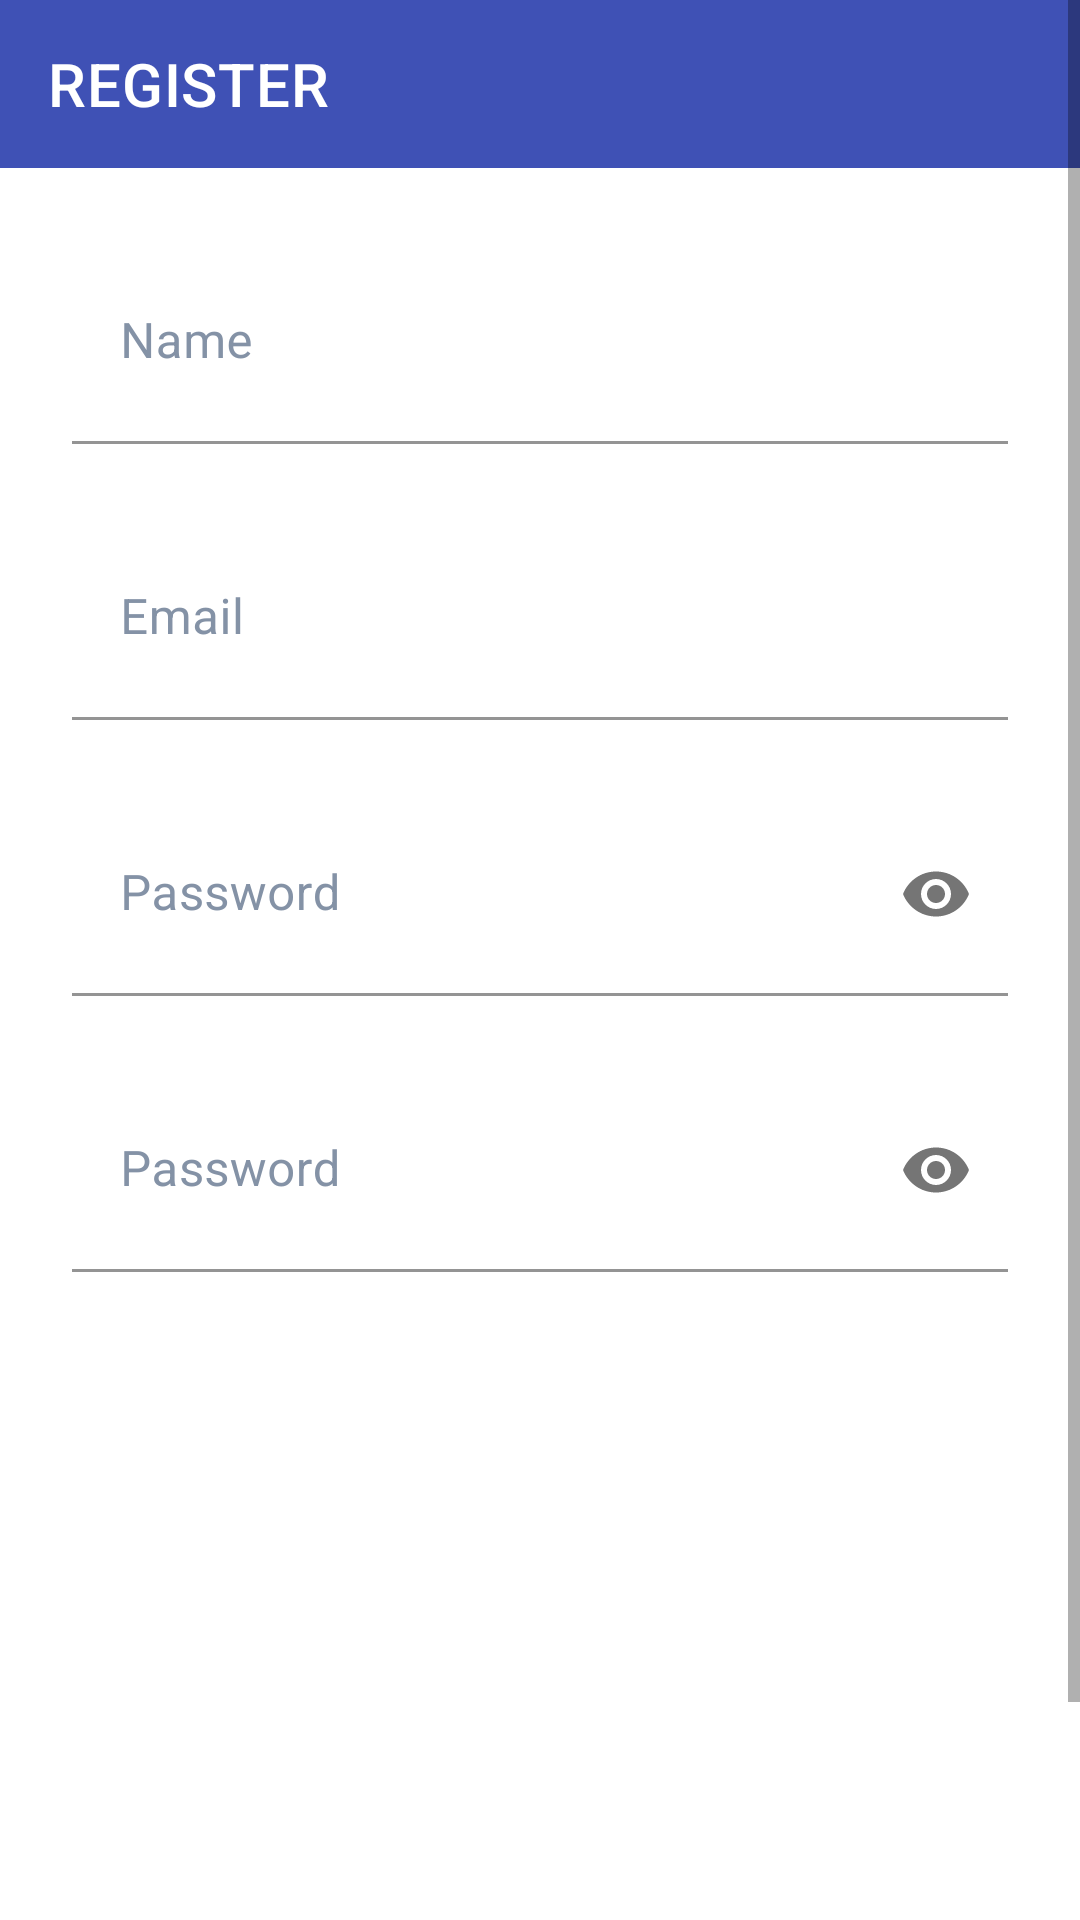

This screen was rendered from an Android layout file. Write that file and the resources it references.
<!-- AndroidManifest.xml: application theme Theme.AndroidCore.Day -->
<!-- res/layout/activity_cadastro.xml -->
<?xml version="1.0" encoding="utf-8"?>
<LinearLayout xmlns:android="http://schemas.android.com/apk/res/android"
    xmlns:app="http://schemas.android.com/apk/res-auto"
    xmlns:tools="http://schemas.android.com/tools"
    android:layout_width="match_parent"
    android:layout_height="match_parent"
    android:orientation="vertical"
    tools:context=".CadastroActivity">

    <ScrollView
        android:layout_width="match_parent"
        android:layout_height="match_parent">

        <LinearLayout
            android:layout_width="match_parent"
            android:layout_height="wrap_content"
            android:orientation="vertical">

            <com.google.android.material.appbar.MaterialToolbar
                android:id="@+id/tbCadastro"
                android:layout_width="match_parent"
                android:layout_height="wrap_content"
                android:background="@color/app_bar"
                app:navigationIcon="@drawable/ic_baseline_arrow_back_24"
                app:title="@string/register"
                app:titleTextColor="@color/white" />

            <com.google.android.material.textfield.TextInputLayout
                android:id="@+id/tiNameRegister"
                android:layout_width="match_parent"
                android:layout_height="wrap_content"
                android:layout_marginLeft="@dimen/margin_lados_login"
                android:layout_marginTop="@dimen/margin_lados_login"
                android:layout_marginRight="@dimen/margin_lados_login"
                android:hint="@string/name"
                android:textColorHint="@color/edit_text_hint_label">

                <com.google.android.material.textfield.TextInputEditText
                    android:id="@+id/etNameRegister"
                    android:layout_width="match_parent"
                    android:layout_height="68dp"
                    android:background="@color/white"
                    android:inputType="textEmailAddress"
                    android:textColor="@color/edit_text_text"
                    android:textSize="8pt" />

            </com.google.android.material.textfield.TextInputLayout>

            <com.google.android.material.textfield.TextInputLayout
                android:id="@+id/tiEmailRegister"
                android:layout_width="match_parent"
                android:layout_height="wrap_content"
                android:layout_marginLeft="@dimen/margin_lados_login"
                android:layout_marginTop="@dimen/margin_lados_login"
                android:layout_marginRight="@dimen/margin_lados_login"
                android:hint="@string/email"
                android:textColorHint="@color/edit_text_hint_label">

                <com.google.android.material.textfield.TextInputEditText
                    android:id="@+id/etEmailRegister"
                    android:layout_width="match_parent"
                    android:layout_height="68dp"
                    android:background="@color/white"
                    android:inputType="textEmailAddress"
                    android:textColor="@color/edit_text_text"
                    android:textSize="8pt" />

            </com.google.android.material.textfield.TextInputLayout>

            <com.google.android.material.textfield.TextInputLayout
                android:id="@+id/tiPasswordRegister"
                android:layout_width="match_parent"
                android:layout_height="wrap_content"
                android:layout_marginLeft="@dimen/margin_lados_login"
                android:layout_marginTop="@dimen/margin_lados_login"
                android:layout_marginRight="@dimen/margin_lados_login"
                android:hint="@string/password"
                android:textColorHint="@color/edit_text_hint_label"
                app:endIconMode="password_toggle">

                <com.google.android.material.textfield.TextInputEditText
                    android:id="@+id/etPasswordRegister"
                    android:layout_width="match_parent"
                    android:layout_height="68dp"
                    android:background="@color/white"
                    android:inputType="textPassword"
                    android:textColor="@color/edit_text_text"
                    android:textSize="8pt" />

            </com.google.android.material.textfield.TextInputLayout>

            <com.google.android.material.textfield.TextInputLayout
                android:id="@+id/tiPasswordConfirmRegister"
                android:layout_width="match_parent"
                android:layout_height="wrap_content"
                android:layout_marginLeft="@dimen/margin_lados_login"
                android:layout_marginTop="@dimen/margin_lados_login"
                android:layout_marginRight="@dimen/margin_lados_login"
                android:hint="@string/password"
                android:textColorHint="@color/edit_text_hint_label"
                app:endIconMode="password_toggle">

                <com.google.android.material.textfield.TextInputEditText
                    android:id="@+id/etPasswordConfirmRegister"
                    android:layout_width="match_parent"
                    android:layout_height="68dp"
                    android:background="@color/white"
                    android:inputType="textPassword"
                    android:textColor="@color/edit_text_text"
                    android:textSize="8pt" />

            </com.google.android.material.textfield.TextInputLayout>

            <com.google.android.material.button.MaterialButton
                android:id="@+id/btRegisterRegister"
                android:layout_width="match_parent"
                android:layout_height="wrap_content"
                android:layout_marginLeft="@dimen/margin_lados_login"
                android:layout_marginTop="250dp"
                android:layout_marginRight="@dimen/margin_lados_login"
                android:backgroundTint="@color/button_login"
                android:text="@string/register"
                android:textColor="@color/white" />
        </LinearLayout>
    </ScrollView>
</LinearLayout>
<!-- resources referenced by this layout -->
<resources>
  <color name="app_bar">#3F51B5</color>
  <color name="button_login">#FF5252</color>
  <color name="edit_text_hint_label">#8492A6</color>
  <color name="edit_text_text">#3F51B5</color>
  <color name="white">#FFFFFFFF</color>
  <dimen name="margin_lados_login">24dp</dimen>
  <string name="email">Email</string>
  <string name="name">Name</string>
  <string name="password">Password</string>
  <string name="register">REGISTER</string>
  <style name="Theme.AndroidCore.Day" parent="Theme.MaterialComponents.Light.NoActionBar">
          
          <item name="colorPrimary">@color/purple_500</item>
          <item name="colorPrimaryVariant">@color/purple_700</item>
          <item name="colorOnPrimary">@color/white</item>
          
          <item name="colorSecondary">@color/teal_200</item>
          <item name="colorSecondaryVariant">@color/teal_700</item>
          <item name="colorOnSecondary">@color/black</item>
          
          <item name="android:statusBarColor" tools:targetApi="l">?attr/colorPrimaryVariant</item>
          
      </style>
  <color name="purple_500">#FF6200EE</color>
  <color name="purple_700">#FF3700B3</color>
  <color name="teal_200">#FF03DAC5</color>
  <color name="teal_700">#FF018786</color>
  <color name="black">#FF000000</color>
</resources>
